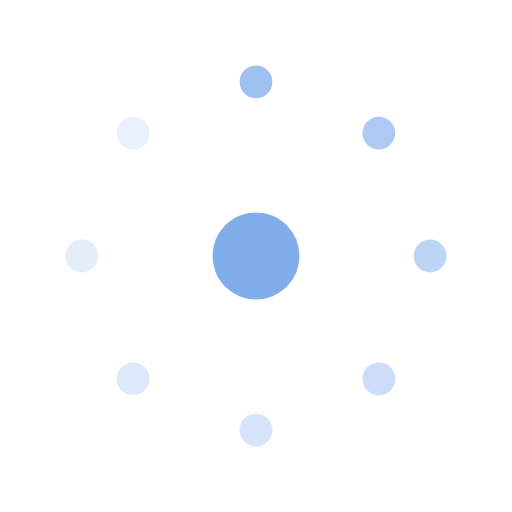
t = 0.00 s
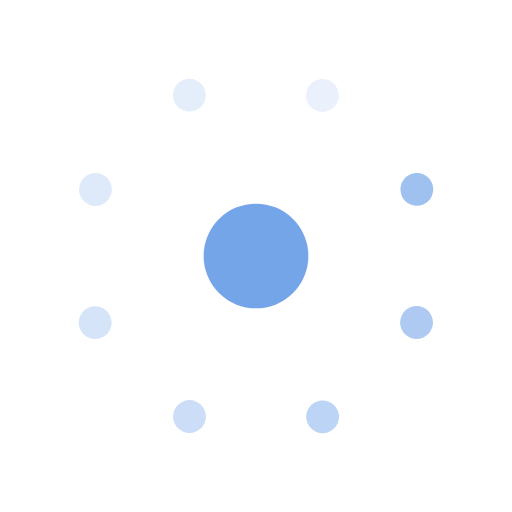
t = 0.38 s
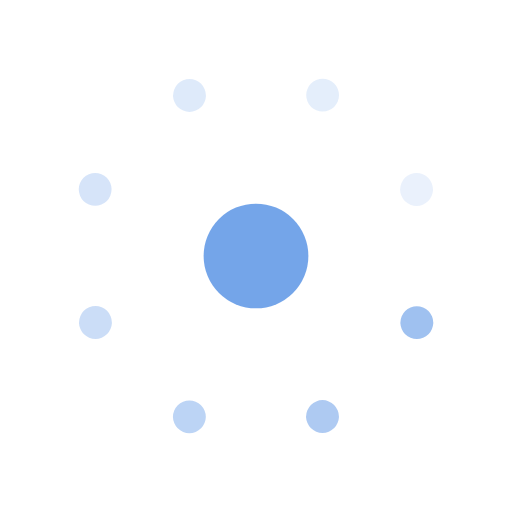
t = 0.63 s
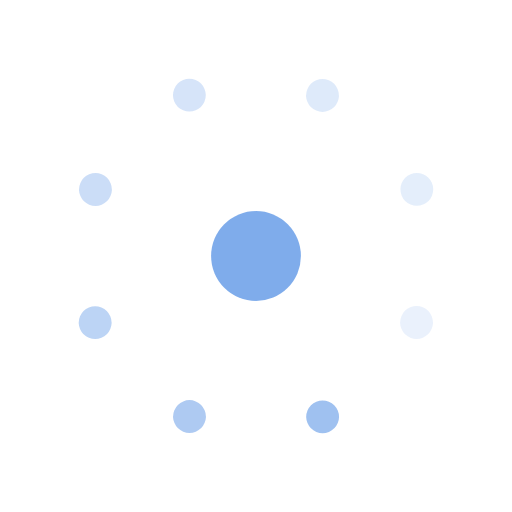
t = 0.88 s
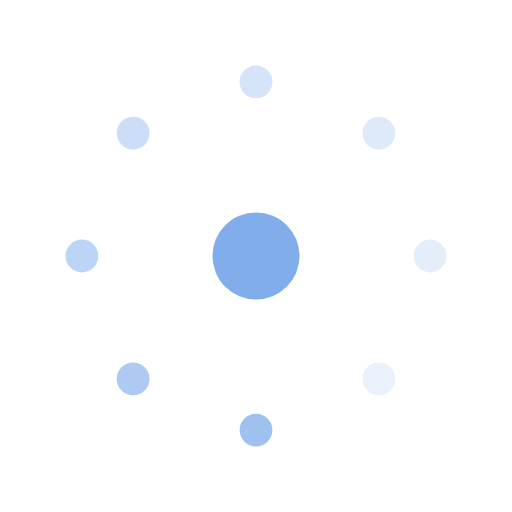
t = 1.00 s
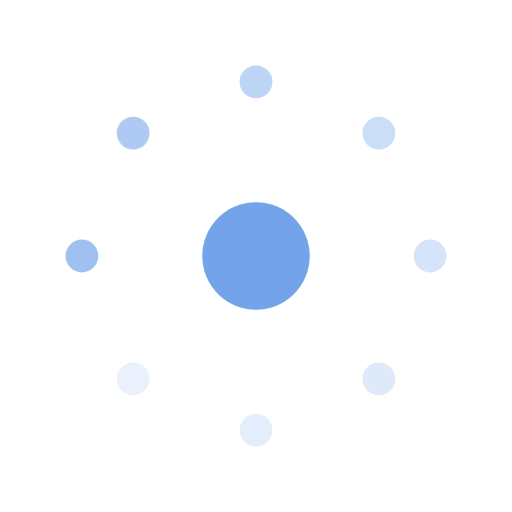
t = 1.50 s

The animated SVG that drew these frames (rendered in a browser with its animation timeline set to each time). Animation: 3 SMIL elements (animate=2,animateTransform=1); one cycle of 2.00 s, repeats indefinitely.

<svg width="200" height="200" viewBox="0 0 100 100" fill="none" xmlns="http://www.w3.org/2000/svg">
  <!-- Entity Logo — Processing Animation (fast orbit + blue comet trail) -->
  <circle cx="50" cy="50" r="8.5" fill="#6B9FE8" opacity="0.85">
    <animate attributeName="r" dur="1s" repeatCount="indefinite" calcMode="spline" keySplines="0.4 0 0.6 1;0.4 0 0.6 1" values="8.5;10.5;8.5"/>
    <animate attributeName="opacity" dur="1s" repeatCount="indefinite" calcMode="spline" keySplines="0.4 0 0.6 1;0.4 0 0.6 1" values="0.85;0.95;0.85"/>
  </circle>
  <g>
    <animateTransform attributeName="transform" type="rotate" from="0 50 50" to="360 50 50" dur="2s" repeatCount="indefinite"/>
    <circle cx="50" cy="16" r="3.2" fill="#6B9FE8" opacity="0.65"/>
    <circle cx="74" cy="26" r="3.2" fill="#6B9FE8" opacity="0.55"/>
    <circle cx="84" cy="50" r="3.2" fill="#6B9FE8" opacity="0.45"/>
    <circle cx="74" cy="74" r="3.2" fill="#6B9FE8" opacity="0.35"/>
    <circle cx="50" cy="84" r="3.2" fill="#6B9FE8" opacity="0.28"/>
    <circle cx="26" cy="74" r="3.2" fill="#6B9FE8" opacity="0.22"/>
    <circle cx="16" cy="50" r="3.2" fill="#6B9FE8" opacity="0.18"/>
    <circle cx="26" cy="26" r="3.2" fill="#6B9FE8" opacity="0.14"/>
  </g>
</svg>
